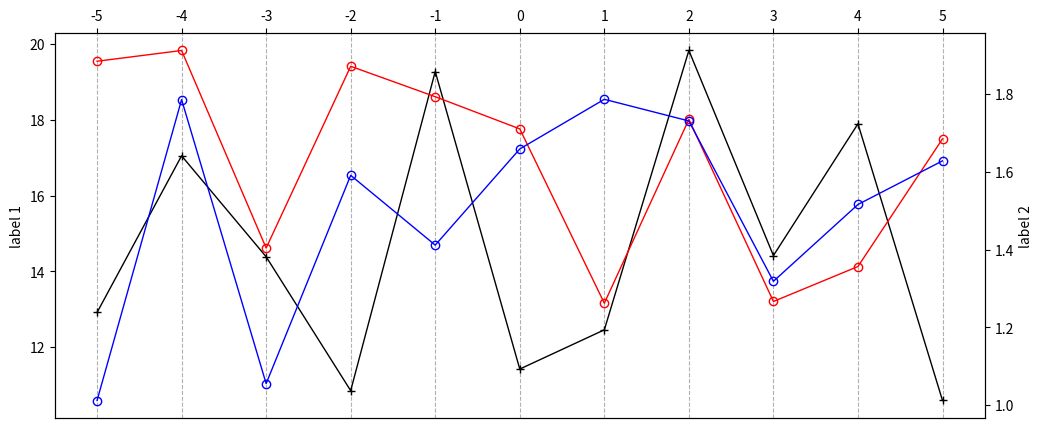

Write the Python code that produced this figure.
import numpy as np
import matplotlib as mpl
import matplotlib.pyplot as plt


E_cleave = 10*np.random.random_sample(11)+10
d1 = 1*np.random.random_sample(11)+1
d2 = 1*np.random.random_sample(11)+1
x =  []
x.extend(range(-5,6))

lw = 1
ylable1 = "label 1"
ylable2 = "label 2"
Ec_bulk1 = 1
Ec_bulk2 = 2
fig, ax1 = plt.subplots()
fig.set_size_inches(12, 5, forward=True)
ax1.plot(x,E_cleave,"+-k",mfc='none',linewidth = lw)
ax1.xaxis.grid(linestyle="--")
ax1.set_xticks(x)
ax1.xaxis.tick_top()
ax1.set_ylabel(ylable1)

ax2 = ax1.twinx()
ax2.plot(x,d1,"o-r",mfc='none',linewidth = lw)
ax2.plot(x,d2,"o-b",mfc='none',linewidth = lw)
ax2.set_ylabel(ylable2)
plt.show()
